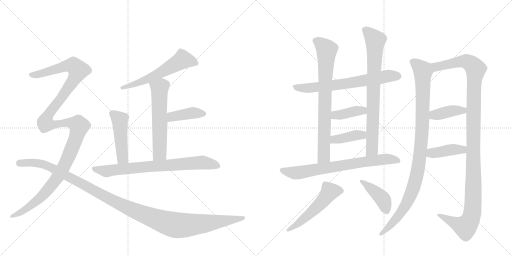
t = 0.00 s
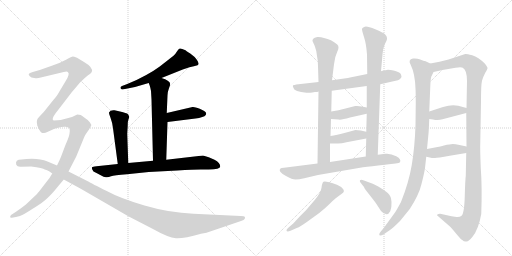
t = 3.17 s
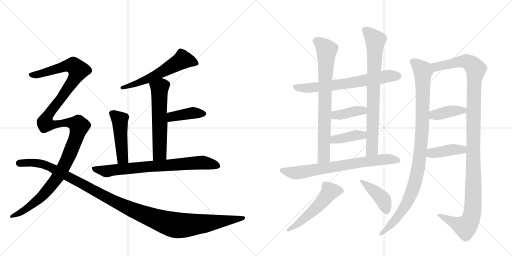
t = 6.33 s
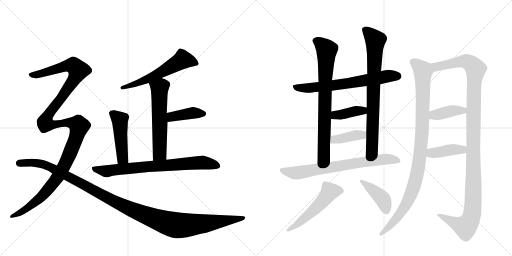
t = 9.50 s
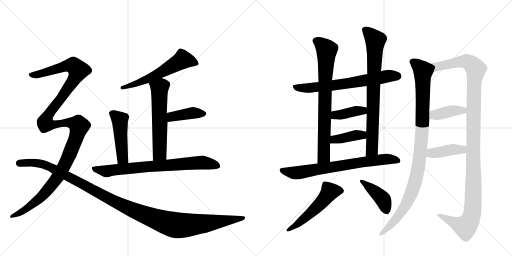
t = 12.67 s
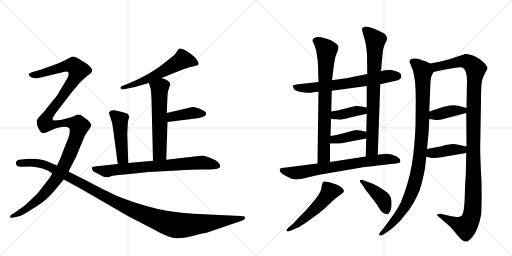
t = 15.84 s

The animated SVG that drew these frames (rendered in a browser with its animation timeline set to each time). Animation: 20 CSS @keyframes rules; one cycle of 15.84 s.

<svg version="1.1" viewBox="0 0 2048 1024" xmlns="http://www.w3.org/2000/svg">
  <g stroke="lightgray" stroke-dasharray="1,1" stroke-width="1" transform="scale(4, 4)">
    <line x1="0" y1="0" x2="256" y2="256"></line>
    <line x1="256" y1="0" x2="0" y2="256"></line>
    <line x1="128" y1="0" x2="128" y2="256"></line>
    <line x1="0" y1="128" x2="256" y2="128"></line>
    <line x1="256" y1="0" x2="512" y2="256"></line>
    <line x1="512" y1="0" x2="256" y2="256"></line>
    <line x1="384" y1="0" x2="384" y2="256"></line>
    <line x1="256" y1="128" x2="512" y2="128"></line>
  </g>
<g transform="scale(1, -1) translate(0, -850)">
   <style type="text/css">
    @keyframes keyframes0 {
      from {
       stroke: black;
       stroke-dashoffset: 577;
       stroke-width: 128;
       }
       65% {
       animation-timing-function: step-end;
       stroke: black;
       stroke-dashoffset: 0;
       stroke-width: 128;
       }
       to {
       stroke: black;
       stroke-width: 1024;
       }
       }
       #make-me-a-hanzi-animation-0 {
         animation: keyframes0 0.719564s both;
         animation-delay: 0.000000s;
         animation-timing-function: linear;
       }
    @keyframes keyframes1 {
      from {
       stroke: black;
       stroke-dashoffset: 585;
       stroke-width: 128;
       }
       66% {
       animation-timing-function: step-end;
       stroke: black;
       stroke-dashoffset: 0;
       stroke-width: 128;
       }
       to {
       stroke: black;
       stroke-width: 1024;
       }
       }
       #make-me-a-hanzi-animation-1 {
         animation: keyframes1 0.726074s both;
         animation-delay: 0.719564s;
         animation-timing-function: linear;
       }
    @keyframes keyframes2 {
      from {
       stroke: black;
       stroke-dashoffset: 402;
       stroke-width: 128;
       }
       57% {
       animation-timing-function: step-end;
       stroke: black;
       stroke-dashoffset: 0;
       stroke-width: 128;
       }
       to {
       stroke: black;
       stroke-width: 1024;
       }
       }
       #make-me-a-hanzi-animation-2 {
         animation: keyframes2 0.577148s both;
         animation-delay: 1.445638s;
         animation-timing-function: linear;
       }
    @keyframes keyframes3 {
      from {
       stroke: black;
       stroke-dashoffset: 471;
       stroke-width: 128;
       }
       61% {
       animation-timing-function: step-end;
       stroke: black;
       stroke-dashoffset: 0;
       stroke-width: 128;
       }
       to {
       stroke: black;
       stroke-width: 1024;
       }
       }
       #make-me-a-hanzi-animation-3 {
         animation: keyframes3 0.633301s both;
         animation-delay: 2.022786s;
         animation-timing-function: linear;
       }
    @keyframes keyframes4 {
      from {
       stroke: black;
       stroke-dashoffset: 758;
       stroke-width: 128;
       }
       71% {
       animation-timing-function: step-end;
       stroke: black;
       stroke-dashoffset: 0;
       stroke-width: 128;
       }
       to {
       stroke: black;
       stroke-width: 1024;
       }
       }
       #make-me-a-hanzi-animation-4 {
         animation: keyframes4 0.866862s both;
         animation-delay: 2.656087s;
         animation-timing-function: linear;
       }
    @keyframes keyframes5 {
      from {
       stroke: black;
       stroke-dashoffset: 734;
       stroke-width: 128;
       }
       70% {
       animation-timing-function: step-end;
       stroke: black;
       stroke-dashoffset: 0;
       stroke-width: 128;
       }
       to {
       stroke: black;
       stroke-width: 1024;
       }
       }
       #make-me-a-hanzi-animation-5 {
         animation: keyframes5 0.847331s both;
         animation-delay: 3.522949s;
         animation-timing-function: linear;
       }
    @keyframes keyframes6 {
      from {
       stroke: black;
       stroke-dashoffset: 887;
       stroke-width: 128;
       }
       74% {
       animation-timing-function: step-end;
       stroke: black;
       stroke-dashoffset: 0;
       stroke-width: 128;
       }
       to {
       stroke: black;
       stroke-width: 1024;
       }
       }
       #make-me-a-hanzi-animation-6 {
         animation: keyframes6 0.971842s both;
         animation-delay: 4.370280s;
         animation-timing-function: linear;
       }
    @keyframes keyframes7 {
      from {
       stroke: black;
       stroke-dashoffset: 1210;
       stroke-width: 128;
       }
       80% {
       animation-timing-function: step-end;
       stroke: black;
       stroke-dashoffset: 0;
       stroke-width: 128;
       }
       to {
       stroke: black;
       stroke-width: 1024;
       }
       }
       #make-me-a-hanzi-animation-7 {
         animation: keyframes7 1.234701s both;
         animation-delay: 5.342122s;
         animation-timing-function: linear;
       }
    @keyframes keyframes8 {
      from {
       stroke: black;
       stroke-dashoffset: 676;
       stroke-width: 128;
       }
       69% {
       animation-timing-function: step-end;
       stroke: black;
       stroke-dashoffset: 0;
       stroke-width: 128;
       }
       to {
       stroke: black;
       stroke-width: 1024;
       }
       }
       #make-me-a-hanzi-animation-8 {
         animation: keyframes8 0.800130s both;
         animation-delay: 6.576823s;
         animation-timing-function: linear;
       }
    @keyframes keyframes9 {
      from {
       stroke: black;
       stroke-dashoffset: 768;
       stroke-width: 128;
       }
       71% {
       animation-timing-function: step-end;
       stroke: black;
       stroke-dashoffset: 0;
       stroke-width: 128;
       }
       to {
       stroke: black;
       stroke-width: 1024;
       }
       }
       #make-me-a-hanzi-animation-9 {
         animation: keyframes9 0.875000s both;
         animation-delay: 7.376953s;
         animation-timing-function: linear;
       }
    @keyframes keyframes10 {
      from {
       stroke: black;
       stroke-dashoffset: 784;
       stroke-width: 128;
       }
       72% {
       animation-timing-function: step-end;
       stroke: black;
       stroke-dashoffset: 0;
       stroke-width: 128;
       }
       to {
       stroke: black;
       stroke-width: 1024;
       }
       }
       #make-me-a-hanzi-animation-10 {
         animation: keyframes10 0.888021s both;
         animation-delay: 8.251953s;
         animation-timing-function: linear;
       }
    @keyframes keyframes11 {
      from {
       stroke: black;
       stroke-dashoffset: 392;
       stroke-width: 128;
       }
       56% {
       animation-timing-function: step-end;
       stroke: black;
       stroke-dashoffset: 0;
       stroke-width: 128;
       }
       to {
       stroke: black;
       stroke-width: 1024;
       }
       }
       #make-me-a-hanzi-animation-11 {
         animation: keyframes11 0.569010s both;
         animation-delay: 9.139974s;
         animation-timing-function: linear;
       }
    @keyframes keyframes12 {
      from {
       stroke: black;
       stroke-dashoffset: 393;
       stroke-width: 128;
       }
       56% {
       animation-timing-function: step-end;
       stroke: black;
       stroke-dashoffset: 0;
       stroke-width: 128;
       }
       to {
       stroke: black;
       stroke-width: 1024;
       }
       }
       #make-me-a-hanzi-animation-12 {
         animation: keyframes12 0.569824s both;
         animation-delay: 9.708984s;
         animation-timing-function: linear;
       }
    @keyframes keyframes13 {
      from {
       stroke: black;
       stroke-dashoffset: 725;
       stroke-width: 128;
       }
       70% {
       animation-timing-function: step-end;
       stroke: black;
       stroke-dashoffset: 0;
       stroke-width: 128;
       }
       to {
       stroke: black;
       stroke-width: 1024;
       }
       }
       #make-me-a-hanzi-animation-13 {
         animation: keyframes13 0.840007s both;
         animation-delay: 10.278809s;
         animation-timing-function: linear;
       }
    @keyframes keyframes14 {
      from {
       stroke: black;
       stroke-dashoffset: 528;
       stroke-width: 128;
       }
       63% {
       animation-timing-function: step-end;
       stroke: black;
       stroke-dashoffset: 0;
       stroke-width: 128;
       }
       to {
       stroke: black;
       stroke-width: 1024;
       }
       }
       #make-me-a-hanzi-animation-14 {
         animation: keyframes14 0.679688s both;
         animation-delay: 11.118815s;
         animation-timing-function: linear;
       }
    @keyframes keyframes15 {
      from {
       stroke: black;
       stroke-dashoffset: 416;
       stroke-width: 128;
       }
       58% {
       animation-timing-function: step-end;
       stroke: black;
       stroke-dashoffset: 0;
       stroke-width: 128;
       }
       to {
       stroke: black;
       stroke-width: 1024;
       }
       }
       #make-me-a-hanzi-animation-15 {
         animation: keyframes15 0.588542s both;
         animation-delay: 11.798503s;
         animation-timing-function: linear;
       }
    @keyframes keyframes16 {
      from {
       stroke: black;
       stroke-dashoffset: 1006;
       stroke-width: 128;
       }
       77% {
       animation-timing-function: step-end;
       stroke: black;
       stroke-dashoffset: 0;
       stroke-width: 128;
       }
       to {
       stroke: black;
       stroke-width: 1024;
       }
       }
       #make-me-a-hanzi-animation-16 {
         animation: keyframes16 1.068685s both;
         animation-delay: 12.387044s;
         animation-timing-function: linear;
       }
    @keyframes keyframes17 {
      from {
       stroke: black;
       stroke-dashoffset: 1201;
       stroke-width: 128;
       }
       80% {
       animation-timing-function: step-end;
       stroke: black;
       stroke-dashoffset: 0;
       stroke-width: 128;
       }
       to {
       stroke: black;
       stroke-width: 1024;
       }
       }
       #make-me-a-hanzi-animation-17 {
         animation: keyframes17 1.227376s both;
         animation-delay: 13.455729s;
         animation-timing-function: linear;
       }
    @keyframes keyframes18 {
      from {
       stroke: black;
       stroke-dashoffset: 394;
       stroke-width: 128;
       }
       56% {
       animation-timing-function: step-end;
       stroke: black;
       stroke-dashoffset: 0;
       stroke-width: 128;
       }
       to {
       stroke: black;
       stroke-width: 1024;
       }
       }
       #make-me-a-hanzi-animation-18 {
         animation: keyframes18 0.570638s both;
         animation-delay: 14.683105s;
         animation-timing-function: linear;
       }
    @keyframes keyframes19 {
      from {
       stroke: black;
       stroke-dashoffset: 406;
       stroke-width: 128;
       }
       57% {
       animation-timing-function: step-end;
       stroke: black;
       stroke-dashoffset: 0;
       stroke-width: 128;
       }
       to {
       stroke: black;
       stroke-width: 1024;
       }
       }
       #make-me-a-hanzi-animation-19 {
         animation: keyframes19 0.580404s both;
         animation-delay: 15.253743s;
         animation-timing-function: linear;
       }
</style>
<path d="M 646 538 L 731 572 L 758 581 L 771 584 Q 774 584 783 587 Q 792 589 794 593 Q 796 597 788 610 Q 780 623 761 636 Q 742 648 742 649 Q 725 657 719 656 Q 714 654 707 643 Q 700 631 694 627 L 639 584 Q 616 567 585 550 Q 553 532 509 514 L 488 506 Q 477 500 486 493 Q 492 491 500 494 L 540 502 L 595 518 L 646 538 Z" fill="lightgray"></path> 
<path d="M 665 211 L 670 362 L 667 398 L 670 468 Q 670 482 675 494 L 680 509 Q 683 521 671 527 Q 663 534 646 538 C 617 546 585 546 595 518 L 599 507 Q 601 502 604 486 L 606 452 L 612 207 C 613 177 664 181 665 211 Z" fill="lightgray"></path> 
<path d="M 670 362 L 782 376 Q 797 377 809 382 Q 820 384 822 389 Q 826 393 824 399 Q 822 405 799 415 Q 776 424 770 422 L 667 398 C 638 391 640 358 670 362 Z" fill="lightgray"></path> 
<path d="M 513 198 L 509 315 L 511 350 Q 511 366 514 373 Q 517 380 517 383 Q 517 385 512 393 Q 507 398 480 404 L 458 409 Q 441 411 436 400 Q 435 397 442 379 Q 449 361 452 337 L 471 194 C 475 164 514 168 513 198 Z" fill="lightgray"></path> 
<path d="M 881 184 Q 881 199 858 211 Q 835 223 812 228 L 665 211 L 612 207 L 513 198 L 471 194 L 386 185 Q 370 184 368 181 Q 365 173 374 164 Q 391 156 403 149 Q 415 141 424 141 Q 434 140 444 145 Q 455 149 508 153 L 595 162 L 709 168 Q 774 172 803 172 L 835 172 Q 881 172 881 184 Z" fill="lightgray"></path> 
<path d="M 211 371 Q 206 378 234 412 L 287 481 L 320 520 Q 339 539 351 548 Q 363 556 367 562 Q 374 580 336 602 L 308 619 Q 295 624 291 624 Q 288 624 264 611 Q 240 598 210 588 L 159 570 L 131 562 Q 117 558 115 554 Q 114 550 119 545 Q 124 539 137 538 Q 151 536 159 539 L 255 562 Q 268 567 271 562 Q 282 555 261 523 L 240 488 Q 225 461 215 452 L 175 402 L 158 384 Q 150 377 149 372 Q 144 360 153 340 C 163 312 204 342 211 371 Z" fill="lightgray"></path> 
<path d="M 243 370 L 215 368 Q 214 368 211 371 C 181 374 138 366 153 340 Q 162 319 169 318 Q 171 317 182 319 L 205 329 Q 206 331 228 338 Q 251 344 263 343 Q 276 341 278 336 Q 280 328 278 316 Q 277 304 261 268 L 244 223 Q 241 215 228 188 L 209 156 L 198 138 L 174 107 Q 152 78 148 74 L 111 39 Q 99 27 64 3 L 44 -10 Q 39 -17 41 -19 Q 44 -22 47 -21 L 64 -18 Q 82 -14 91 -9 Q 100 -5 129 14 Q 159 32 175 45 Q 192 58 216 85 L 255 132 L 274 164 L 305 224 L 337 302 Q 341 311 349 322 Q 357 332 359 337 L 364 346 Q 367 350 360 360 Q 356 368 341 377 Q 329 387 323 390 L 309 392 L 288 382 L 243 370 Z" fill="lightgray"></path> 
<path d="M 228 188 L 190 204 Q 156 218 106 214 L 86 212 Q 59 212 65 191 Q 69 181 86 183 Q 104 184 125 184 Q 172 178 179 172 Q 190 170 194 166 Q 196 167 209 156 L 255 132 L 323 95 L 515 -16 L 608 -64 Q 674 -101 704 -103 Q 734 -105 804 -85 L 826 -81 L 964 -34 Q 977 -30 979 -25 Q 981 -20 979 -17 Q 977 -15 963 -14 L 774 -5 Q 677 -1 578 28 Q 480 57 427 86 Q 364 117 357 122 L 274 164 L 228 188 Z" fill="lightgray"></path> 
<path d="M 1249 480 L 1260 482 Q 1271 482 1274 484 L 1327 487 L 1467 506 L 1521 513 L 1578 526 Q 1595 529 1599 533 Q 1603 536 1606 542 Q 1606 546 1603 554 Q 1598 562 1578 567 Q 1558 571 1552 571 Q 1546 571 1524 565 L 1469 554 L 1400 540 Q 1390 537 1328 529 L 1274 522 L 1194 513 Q 1174 510 1172 509 Q 1170 507 1174 498 Q 1177 483 1226 479 Q 1237 478 1249 480 Z" fill="lightgray"></path> 
<path d="M 1274 484 L 1270 196 C 1270 166 1320 172 1320 202 L 1320 276 L 1322 306 L 1324 374 L 1325 404 L 1327 487 L 1328 529 L 1336 593 Q 1339 623 1349 643 Q 1359 663 1349 672 Q 1325 693 1296 698 Q 1282 703 1269 702 Q 1257 700 1253 695 Q 1249 690 1250 686 L 1259 666 Q 1266 648 1268 626 Q 1272 607 1272 586 L 1274 522 L 1274 484 Z" fill="lightgray"></path> 
<path d="M 1511 231 L 1521 513 L 1524 565 L 1530 632 Q 1530 652 1539 673 Q 1550 693 1548 698 Q 1548 705 1540 713 Q 1533 720 1501 733 Q 1469 746 1459 743 Q 1449 740 1448 735 Q 1447 730 1456 702 Q 1465 674 1468 632 L 1469 554 L 1467 506 L 1467 420 L 1467 395 L 1465 323 L 1465 296 L 1463 224 C 1462 194 1510 201 1511 231 Z" fill="lightgray"></path> 
<path d="M 1324 374 L 1354 372 Q 1363 369 1400 380 L 1467 395 C 1496 402 1496 414 1467 420 L 1446 424 Q 1434 427 1421 426 L 1386 417 Q 1352 408 1325 404 C 1295 399 1294 376 1324 374 Z" fill="lightgray"></path> 
<path d="M 1320 276 L 1344 276 Q 1361 274 1386 281 L 1465 296 C 1494 302 1494 316 1465 323 L 1443 328 Q 1430 330 1422 330 L 1385 320 Q 1345 310 1322 306 C 1292 301 1290 276 1320 276 Z" fill="lightgray"></path> 
<path d="M 1270 196 L 1136 179 Q 1124 179 1122 176 Q 1109 165 1144 146 Q 1169 132 1182 132 Q 1196 132 1217 137 L 1272 150 L 1452 181 Q 1483 185 1539 191 Q 1596 197 1599 200 Q 1608 212 1585 225 Q 1563 237 1542 235 L 1511 231 L 1463 224 L 1320 202 L 1270 196 Z" fill="lightgray"></path> 
<path d="M 1173 -44 L 1152 -62 Q 1145 -69 1146 -73 Q 1148 -78 1162 -73 L 1187 -62 Q 1201 -57 1230 -36 L 1277 -2 Q 1302 18 1318 34 Q 1334 50 1344 58 L 1367 75 Q 1380 82 1373 93 Q 1367 103 1348 111 Q 1300 128 1294 123 Q 1288 118 1286 99 Q 1284 80 1259 50 L 1224 9 L 1197 -18 L 1173 -44 Z" fill="lightgray"></path> 
<path d="M 1448 112 L 1456 102 Q 1456 98 1480 68 Q 1504 38 1511 26 L 1524 6 Q 1548 -20 1561 5 Q 1567 18 1566 42 Q 1565 66 1551 78 Q 1537 90 1513 104 Q 1490 117 1472 122 L 1456 128 Q 1444 133 1440 129 Q 1437 124 1448 112 Z" fill="lightgray"></path> 
<path d="M 1700 178 L 1705 223 L 1708 254 L 1714 316 Q 1715 324 1717 374 L 1717 404 L 1721 501 Q 1722 534 1725 543 L 1734 562 C 1744 585 1744 585 1721 596 L 1700 606 Q 1697 606 1681 612 Q 1666 618 1652 616 Q 1630 612 1643 590 Q 1660 556 1662 495 Q 1663 479 1663 437 L 1662 349 Q 1659 261 1647 190 Q 1635 119 1604 42 Q 1585 7 1580 0 L 1535 -62 L 1524 -75 Q 1516 -84 1517 -88 Q 1517 -98 1538 -85 L 1560 -70 Q 1571 -63 1600 -34 L 1639 14 Q 1676 71 1686 114 Q 1697 157 1700 178 Z" fill="lightgray"></path> 
<path d="M 1865 238 L 1863 146 Q 1861 134 1859 64 Q 1857 -7 1845 -14 Q 1839 -19 1826 -18 L 1806 -15 L 1761 -5 Q 1760 -4 1754 -6 Q 1748 -8 1748 -11 Q 1753 -16 1756 -18 L 1802 -58 Q 1817 -75 1830 -91 Q 1843 -107 1849 -110 Q 1857 -118 1866 -116 Q 1875 -116 1890 -97 Q 1914 -68 1925 -6 Q 1929 99 1923 179 Q 1920 256 1921 275 L 1924 445 Q 1924 511 1928 527 Q 1932 542 1941 559 Q 1951 575 1950 579 Q 1949 583 1940 595 Q 1913 622 1889 629 Q 1865 635 1861 634 L 1794 612 L 1758 603 L 1721 596 C 1692 590 1705 555 1734 562 L 1770 570 L 1822 579 Q 1844 583 1851 579 Q 1868 570 1868 526 L 1866 418 L 1865 398 L 1866 264 L 1865 238 Z" fill="lightgray"></path> 
<path d="M 1717 374 L 1732 372 Q 1752 367 1770 373 L 1865 398 C 1894 406 1895 410 1866 418 L 1833 427 Q 1806 433 1772 422 L 1717 404 C 1688 395 1687 378 1717 374 Z" fill="lightgray"></path> 
<path d="M 1705 223 L 1719 220 Q 1731 217 1740 218 Q 1749 218 1799 227 L 1865 238 C 1895 243 1895 258 1866 264 L 1838 270 Q 1821 274 1811 274 Q 1801 274 1776 268 Q 1752 262 1745 261 L 1708 254 C 1679 248 1676 229 1705 223 Z" fill="lightgray"></path> 
      <clipPath id="make-me-a-hanzi-clip-0">
      <path d="M 646 538 L 731 572 L 758 581 L 771 584 Q 774 584 783 587 Q 792 589 794 593 Q 796 597 788 610 Q 780 623 761 636 Q 742 648 742 649 Q 725 657 719 656 Q 714 654 707 643 Q 700 631 694 627 L 639 584 Q 616 567 585 550 Q 553 532 509 514 L 488 506 Q 477 500 486 493 Q 492 491 500 494 L 540 502 L 595 518 L 646 538 Z" fill="lightgray"></path>
      </clipPath>
      <path clip-path="url(#make-me-a-hanzi-clip-0)" d="M 786 595 L 731 611 L 608 542 L 493 499 " fill="none" id="make-me-a-hanzi-animation-0" stroke-dasharray="449 898" stroke-linecap="round"></path>

      <clipPath id="make-me-a-hanzi-clip-1">
      <path d="M 665 211 L 670 362 L 667 398 L 670 468 Q 670 482 675 494 L 680 509 Q 683 521 671 527 Q 663 534 646 538 C 617 546 585 546 595 518 L 599 507 Q 601 502 604 486 L 606 452 L 612 207 C 613 177 664 181 665 211 Z" fill="lightgray"></path>
      </clipPath>
      <path clip-path="url(#make-me-a-hanzi-clip-1)" d="M 604 515 L 638 497 L 639 237 L 618 215 " fill="none" id="make-me-a-hanzi-animation-1" stroke-dasharray="457 914" stroke-linecap="round"></path>

      <clipPath id="make-me-a-hanzi-clip-2">
      <path d="M 670 362 L 782 376 Q 797 377 809 382 Q 820 384 822 389 Q 826 393 824 399 Q 822 405 799 415 Q 776 424 770 422 L 667 398 C 638 391 640 358 670 362 Z" fill="lightgray"></path>
      </clipPath>
      <path clip-path="url(#make-me-a-hanzi-clip-2)" d="M 676 369 L 685 381 L 708 388 L 768 398 L 814 396 " fill="none" id="make-me-a-hanzi-animation-2" stroke-dasharray="274 548" stroke-linecap="round"></path>

      <clipPath id="make-me-a-hanzi-clip-3">
      <path d="M 513 198 L 509 315 L 511 350 Q 511 366 514 373 Q 517 380 517 383 Q 517 385 512 393 Q 507 398 480 404 L 458 409 Q 441 411 436 400 Q 435 397 442 379 Q 449 361 452 337 L 471 194 C 475 164 514 168 513 198 Z" fill="lightgray"></path>
      </clipPath>
      <path clip-path="url(#make-me-a-hanzi-clip-3)" d="M 446 398 L 469 380 L 481 359 L 490 218 L 477 202 " fill="none" id="make-me-a-hanzi-animation-3" stroke-dasharray="343 686" stroke-linecap="round"></path>

      <clipPath id="make-me-a-hanzi-clip-4">
      <path d="M 881 184 Q 881 199 858 211 Q 835 223 812 228 L 665 211 L 612 207 L 513 198 L 471 194 L 386 185 Q 370 184 368 181 Q 365 173 374 164 Q 391 156 403 149 Q 415 141 424 141 Q 434 140 444 145 Q 455 149 508 153 L 595 162 L 709 168 Q 774 172 803 172 L 835 172 Q 881 172 881 184 Z" fill="lightgray"></path>
      </clipPath>
      <path clip-path="url(#make-me-a-hanzi-clip-4)" d="M 373 177 L 431 165 L 579 183 L 808 200 L 871 186 " fill="none" id="make-me-a-hanzi-animation-4" stroke-dasharray="630 1260" stroke-linecap="round"></path>

      <clipPath id="make-me-a-hanzi-clip-5">
      <path d="M 211 371 Q 206 378 234 412 L 287 481 L 320 520 Q 339 539 351 548 Q 363 556 367 562 Q 374 580 336 602 L 308 619 Q 295 624 291 624 Q 288 624 264 611 Q 240 598 210 588 L 159 570 L 131 562 Q 117 558 115 554 Q 114 550 119 545 Q 124 539 137 538 Q 151 536 159 539 L 255 562 Q 268 567 271 562 Q 282 555 261 523 L 240 488 Q 225 461 215 452 L 175 402 L 158 384 Q 150 377 149 372 Q 144 360 153 340 C 163 312 204 342 211 371 Z" fill="lightgray"></path>
      </clipPath>
      <path clip-path="url(#make-me-a-hanzi-clip-5)" d="M 121 551 L 152 552 L 268 588 L 295 587 L 313 569 L 296 532 L 250 464 L 190 385 L 167 368 L 156 348 " fill="none" id="make-me-a-hanzi-animation-5" stroke-dasharray="606 1212" stroke-linecap="round"></path>

      <clipPath id="make-me-a-hanzi-clip-6">
      <path d="M 243 370 L 215 368 Q 214 368 211 371 C 181 374 138 366 153 340 Q 162 319 169 318 Q 171 317 182 319 L 205 329 Q 206 331 228 338 Q 251 344 263 343 Q 276 341 278 336 Q 280 328 278 316 Q 277 304 261 268 L 244 223 Q 241 215 228 188 L 209 156 L 198 138 L 174 107 Q 152 78 148 74 L 111 39 Q 99 27 64 3 L 44 -10 Q 39 -17 41 -19 Q 44 -22 47 -21 L 64 -18 Q 82 -14 91 -9 Q 100 -5 129 14 Q 159 32 175 45 Q 192 58 216 85 L 255 132 L 274 164 L 305 224 L 337 302 Q 341 311 349 322 Q 357 332 359 337 L 364 346 Q 367 350 360 360 Q 356 368 341 377 Q 329 387 323 390 L 309 392 L 288 382 L 243 370 Z" fill="lightgray"></path>
      </clipPath>
      <path clip-path="url(#make-me-a-hanzi-clip-6)" d="M 163 335 L 175 333 L 210 350 L 254 359 L 286 359 L 313 352 L 317 345 L 272 218 L 213 118 L 166 63 L 114 19 L 46 -15 " fill="none" id="make-me-a-hanzi-animation-6" stroke-dasharray="759 1518" stroke-linecap="round"></path>

      <clipPath id="make-me-a-hanzi-clip-7">
      <path d="M 228 188 L 190 204 Q 156 218 106 214 L 86 212 Q 59 212 65 191 Q 69 181 86 183 Q 104 184 125 184 Q 172 178 179 172 Q 190 170 194 166 Q 196 167 209 156 L 255 132 L 323 95 L 515 -16 L 608 -64 Q 674 -101 704 -103 Q 734 -105 804 -85 L 826 -81 L 964 -34 Q 977 -30 979 -25 Q 981 -20 979 -17 Q 977 -15 963 -14 L 774 -5 Q 677 -1 578 28 Q 480 57 427 86 Q 364 117 357 122 L 274 164 L 228 188 Z" fill="lightgray"></path>
      </clipPath>
      <path clip-path="url(#make-me-a-hanzi-clip-7)" d="M 78 197 L 130 200 L 190 187 L 451 47 L 550 2 L 694 -49 L 736 -52 L 814 -45 L 975 -21 " fill="none" id="make-me-a-hanzi-animation-7" stroke-dasharray="1082 2164" stroke-linecap="round"></path>

      <clipPath id="make-me-a-hanzi-clip-8">
      <path d="M 1249 480 L 1260 482 Q 1271 482 1274 484 L 1327 487 L 1467 506 L 1521 513 L 1578 526 Q 1595 529 1599 533 Q 1603 536 1606 542 Q 1606 546 1603 554 Q 1598 562 1578 567 Q 1558 571 1552 571 Q 1546 571 1524 565 L 1469 554 L 1400 540 Q 1390 537 1328 529 L 1274 522 L 1194 513 Q 1174 510 1172 509 Q 1170 507 1174 498 Q 1177 483 1226 479 Q 1237 478 1249 480 Z" fill="lightgray"></path>
      </clipPath>
      <path clip-path="url(#make-me-a-hanzi-clip-8)" d="M 1177 504 L 1216 497 L 1306 505 L 1551 545 L 1593 545 " fill="none" id="make-me-a-hanzi-animation-8" stroke-dasharray="548 1096" stroke-linecap="round"></path>

      <clipPath id="make-me-a-hanzi-clip-9">
      <path d="M 1274 484 L 1270 196 C 1270 166 1320 172 1320 202 L 1320 276 L 1322 306 L 1324 374 L 1325 404 L 1327 487 L 1328 529 L 1336 593 Q 1339 623 1349 643 Q 1359 663 1349 672 Q 1325 693 1296 698 Q 1282 703 1269 702 Q 1257 700 1253 695 Q 1249 690 1250 686 L 1259 666 Q 1266 648 1268 626 Q 1272 607 1272 586 L 1274 522 L 1274 484 Z" fill="lightgray"></path>
      </clipPath>
      <path clip-path="url(#make-me-a-hanzi-clip-9)" d="M 1264 686 L 1283 676 L 1307 651 L 1296 224 L 1275 204 " fill="none" id="make-me-a-hanzi-animation-9" stroke-dasharray="640 1280" stroke-linecap="round"></path>

      <clipPath id="make-me-a-hanzi-clip-10">
      <path d="M 1511 231 L 1521 513 L 1524 565 L 1530 632 Q 1530 652 1539 673 Q 1550 693 1548 698 Q 1548 705 1540 713 Q 1533 720 1501 733 Q 1469 746 1459 743 Q 1449 740 1448 735 Q 1447 730 1456 702 Q 1465 674 1468 632 L 1469 554 L 1467 506 L 1467 420 L 1467 395 L 1465 323 L 1465 296 L 1463 224 C 1462 194 1510 201 1511 231 Z" fill="lightgray"></path>
      </clipPath>
      <path clip-path="url(#make-me-a-hanzi-clip-10)" d="M 1458 733 L 1501 689 L 1488 252 L 1468 231 " fill="none" id="make-me-a-hanzi-animation-10" stroke-dasharray="656 1312" stroke-linecap="round"></path>

      <clipPath id="make-me-a-hanzi-clip-11">
      <path d="M 1324 374 L 1354 372 Q 1363 369 1400 380 L 1467 395 C 1496 402 1496 414 1467 420 L 1446 424 Q 1434 427 1421 426 L 1386 417 Q 1352 408 1325 404 C 1295 399 1294 376 1324 374 Z" fill="lightgray"></path>
      </clipPath>
      <path clip-path="url(#make-me-a-hanzi-clip-11)" d="M 1332 381 L 1341 390 L 1452 407 L 1460 414 " fill="none" id="make-me-a-hanzi-animation-11" stroke-dasharray="264 528" stroke-linecap="round"></path>

      <clipPath id="make-me-a-hanzi-clip-12">
      <path d="M 1320 276 L 1344 276 Q 1361 274 1386 281 L 1465 296 C 1494 302 1494 316 1465 323 L 1443 328 Q 1430 330 1422 330 L 1385 320 Q 1345 310 1322 306 C 1292 301 1290 276 1320 276 Z" fill="lightgray"></path>
      </clipPath>
      <path clip-path="url(#make-me-a-hanzi-clip-12)" d="M 1326 283 L 1338 292 L 1458 316 " fill="none" id="make-me-a-hanzi-animation-12" stroke-dasharray="265 530" stroke-linecap="round"></path>

      <clipPath id="make-me-a-hanzi-clip-13">
      <path d="M 1270 196 L 1136 179 Q 1124 179 1122 176 Q 1109 165 1144 146 Q 1169 132 1182 132 Q 1196 132 1217 137 L 1272 150 L 1452 181 Q 1483 185 1539 191 Q 1596 197 1599 200 Q 1608 212 1585 225 Q 1563 237 1542 235 L 1511 231 L 1463 224 L 1320 202 L 1270 196 Z" fill="lightgray"></path>
      </clipPath>
      <path clip-path="url(#make-me-a-hanzi-clip-13)" d="M 1130 168 L 1186 158 L 1537 213 L 1594 207 " fill="none" id="make-me-a-hanzi-animation-13" stroke-dasharray="597 1194" stroke-linecap="round"></path>

      <clipPath id="make-me-a-hanzi-clip-14">
      <path d="M 1173 -44 L 1152 -62 Q 1145 -69 1146 -73 Q 1148 -78 1162 -73 L 1187 -62 Q 1201 -57 1230 -36 L 1277 -2 Q 1302 18 1318 34 Q 1334 50 1344 58 L 1367 75 Q 1380 82 1373 93 Q 1367 103 1348 111 Q 1300 128 1294 123 Q 1288 118 1286 99 Q 1284 80 1259 50 L 1224 9 L 1197 -18 L 1173 -44 Z" fill="lightgray"></path>
      </clipPath>
      <path clip-path="url(#make-me-a-hanzi-clip-14)" d="M 1364 86 L 1318 81 L 1258 12 L 1193 -44 L 1151 -69 " fill="none" id="make-me-a-hanzi-animation-14" stroke-dasharray="400 800" stroke-linecap="round"></path>

      <clipPath id="make-me-a-hanzi-clip-15">
      <path d="M 1448 112 L 1456 102 Q 1456 98 1480 68 Q 1504 38 1511 26 L 1524 6 Q 1548 -20 1561 5 Q 1567 18 1566 42 Q 1565 66 1551 78 Q 1537 90 1513 104 Q 1490 117 1472 122 L 1456 128 Q 1444 133 1440 129 Q 1437 124 1448 112 Z" fill="lightgray"></path>
      </clipPath>
      <path clip-path="url(#make-me-a-hanzi-clip-15)" d="M 1444 126 L 1533 51 L 1545 9 " fill="none" id="make-me-a-hanzi-animation-15" stroke-dasharray="288 576" stroke-linecap="round"></path>

      <clipPath id="make-me-a-hanzi-clip-16">
      <path d="M 1700 178 L 1705 223 L 1708 254 L 1714 316 Q 1715 324 1717 374 L 1717 404 L 1721 501 Q 1722 534 1725 543 L 1734 562 C 1744 585 1744 585 1721 596 L 1700 606 Q 1697 606 1681 612 Q 1666 618 1652 616 Q 1630 612 1643 590 Q 1660 556 1662 495 Q 1663 479 1663 437 L 1662 349 Q 1659 261 1647 190 Q 1635 119 1604 42 Q 1585 7 1580 0 L 1535 -62 L 1524 -75 Q 1516 -84 1517 -88 Q 1517 -98 1538 -85 L 1560 -70 Q 1571 -63 1600 -34 L 1639 14 Q 1676 71 1686 114 Q 1697 157 1700 178 Z" fill="lightgray"></path>
      </clipPath>
      <path clip-path="url(#make-me-a-hanzi-clip-16)" d="M 1652 601 L 1668 592 L 1692 564 L 1691 364 L 1675 188 L 1651 91 L 1626 33 L 1581 -29 L 1525 -84 " fill="none" id="make-me-a-hanzi-animation-16" stroke-dasharray="878 1756" stroke-linecap="round"></path>

      <clipPath id="make-me-a-hanzi-clip-17">
      <path d="M 1865 238 L 1863 146 Q 1861 134 1859 64 Q 1857 -7 1845 -14 Q 1839 -19 1826 -18 L 1806 -15 L 1761 -5 Q 1760 -4 1754 -6 Q 1748 -8 1748 -11 Q 1753 -16 1756 -18 L 1802 -58 Q 1817 -75 1830 -91 Q 1843 -107 1849 -110 Q 1857 -118 1866 -116 Q 1875 -116 1890 -97 Q 1914 -68 1925 -6 Q 1929 99 1923 179 Q 1920 256 1921 275 L 1924 445 Q 1924 511 1928 527 Q 1932 542 1941 559 Q 1951 575 1950 579 Q 1949 583 1940 595 Q 1913 622 1889 629 Q 1865 635 1861 634 L 1794 612 L 1758 603 L 1721 596 C 1692 590 1705 555 1734 562 L 1770 570 L 1822 579 Q 1844 583 1851 579 Q 1868 570 1868 526 L 1866 418 L 1865 398 L 1866 264 L 1865 238 Z" fill="lightgray"></path>
      </clipPath>
      <path clip-path="url(#make-me-a-hanzi-clip-17)" d="M 1728 592 L 1748 583 L 1863 605 L 1883 596 L 1903 571 L 1895 487 L 1894 85 L 1888 -8 L 1873 -45 L 1860 -57 L 1754 -12 " fill="none" id="make-me-a-hanzi-animation-17" stroke-dasharray="1073 2146" stroke-linecap="round"></path>

      <clipPath id="make-me-a-hanzi-clip-18">
      <path d="M 1717 374 L 1732 372 Q 1752 367 1770 373 L 1865 398 C 1894 406 1895 410 1866 418 L 1833 427 Q 1806 433 1772 422 L 1717 404 C 1688 395 1687 378 1717 374 Z" fill="lightgray"></path>
      </clipPath>
      <path clip-path="url(#make-me-a-hanzi-clip-18)" d="M 1726 382 L 1736 390 L 1859 413 " fill="none" id="make-me-a-hanzi-animation-18" stroke-dasharray="266 532" stroke-linecap="round"></path>

      <clipPath id="make-me-a-hanzi-clip-19">
      <path d="M 1705 223 L 1719 220 Q 1731 217 1740 218 Q 1749 218 1799 227 L 1865 238 C 1895 243 1895 258 1866 264 L 1838 270 Q 1821 274 1811 274 Q 1801 274 1776 268 Q 1752 262 1745 261 L 1708 254 C 1679 248 1676 229 1705 223 Z" fill="lightgray"></path>
      </clipPath>
      <path clip-path="url(#make-me-a-hanzi-clip-19)" d="M 1714 230 L 1726 238 L 1809 252 L 1850 251 L 1857 258 " fill="none" id="make-me-a-hanzi-animation-19" stroke-dasharray="278 556" stroke-linecap="round"></path>

</g>
</svg>
